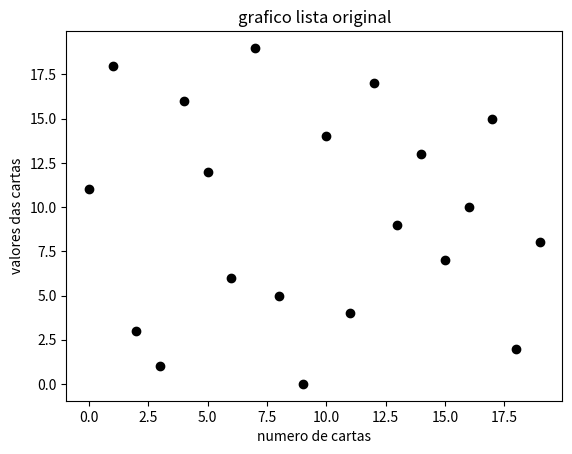
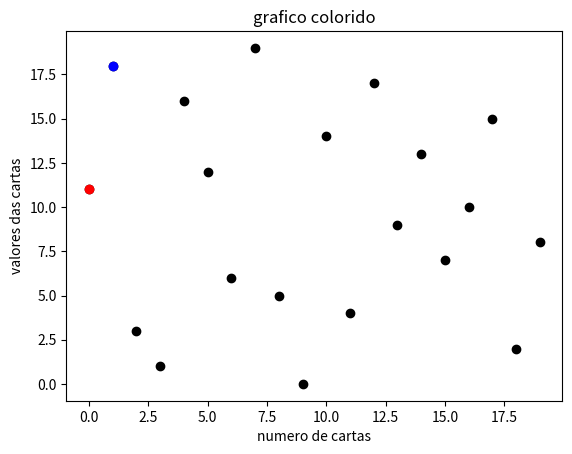

Here is the Python script that generated these plots, in order: (Note: this script raises an exception after producing the figures.)
import matplotlib.pyplot as plt

#cartas embaralhadas
cartas = [11, 18, 3, 1, 16, 12, 6, 19, 5, 0, 14, 4, 17, 9, 13, 7, 10, 15, 2, 8]
#imprimir a lista cartas
print("lista original:", cartas)
#numero de cartas
a = 0
n = 20

#plotamos um grafico com as infos originais
plt.figure()
plt.plot(range(n), cartas, 'ok')
plt.title("grafico lista original")
plt.xlabel("numero de cartas")
plt.ylabel("valores das cartas")
plt.savefig("bubble-inicio.png")

#percorre com o i
for i in range(0, n - 1, 1):
#percorre com o j
    for j in range(i + 1, n, 1): 
#teste das cartas sob a condicao de maior ou menor
        plt.figure()
        plt.plot(range(n), cartas, 'ok')
        plt.plot(i, cartas[i], 'or')
        plt.plot(j, cartas[j], 'ob')
        plt.title("grafico colorido")
        plt.xlabel("numero de cartas")
        plt.ylabel("valores das cartas")
        a = a + 1
        plt.savefig("fig/color/bubble-it-{}.png".format(a))
        plt.close()

        if cartas[i] > cartas[j]:

#variavel temporaria "temp" para guardar o valor da carta i
            temp = cartas[i]
#troca de valor entre as cartas i e j
            cartas[i] = cartas[j]
#incorporacao do valor da variavel temp para a carta j
            cartas[j] = temp
            plt.figure()
            plt.plot(range(n), cartas, 'ok')
            plt.title("grafico lista ordenada")
            plt.xlabel("numero de cartas")
            plt.ylabel("valores das cartas")
            a = a + 1
            plt.savefig("fig/bubble-troca-{}.png".format(a))
            plt.close()

#imprimir no terminal o resultado
print("lista em ordem crescente:", cartas) 
#imprime os cinco maiores valores
print ("cinco maiores valores:", cartas[n: n - 5: -1])
#imprime os cinco menores valores
#print (cartas[20: 15: -1] 
print ("cinco menores valores:", cartas[0: 5: 1])

#plotamos um grafico com as infos ordenadas
plt.figure()
plt.plot(range(n), cartas, 'ok')
plt.title("grafico lista ordenada")
plt.xlabel("numero de cartas")
plt.ylabel("valores das cartas")
plt.savefig("bubble-fim.png")

print ("Matematica {} - Turma {}".format("Especial", 1))


